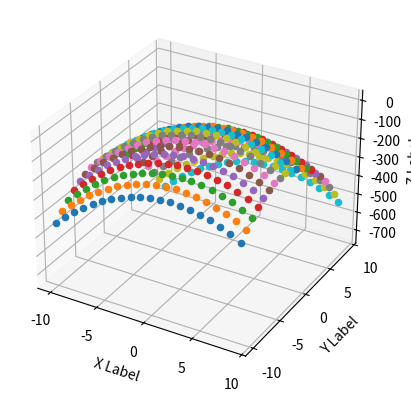

The script that saved this image:
import matplotlib.pyplot as plt
import numpy as np
fig = plt.figure()
ax = fig.add_subplot(projection='3d')

for i in range(-10,10,1):
    for j in range(-10,10,1):
        x=i
        y=j
        z=-2*(x-2)**2-3*(y+3)**2
        ax.scatter(x, y, z, marker='o')
        print(i,j)
# 顯示圖例
ax.set_xlabel('X Label')
ax.set_ylabel('Y Label')
ax.set_zlabel('Z Label')

plt.show()